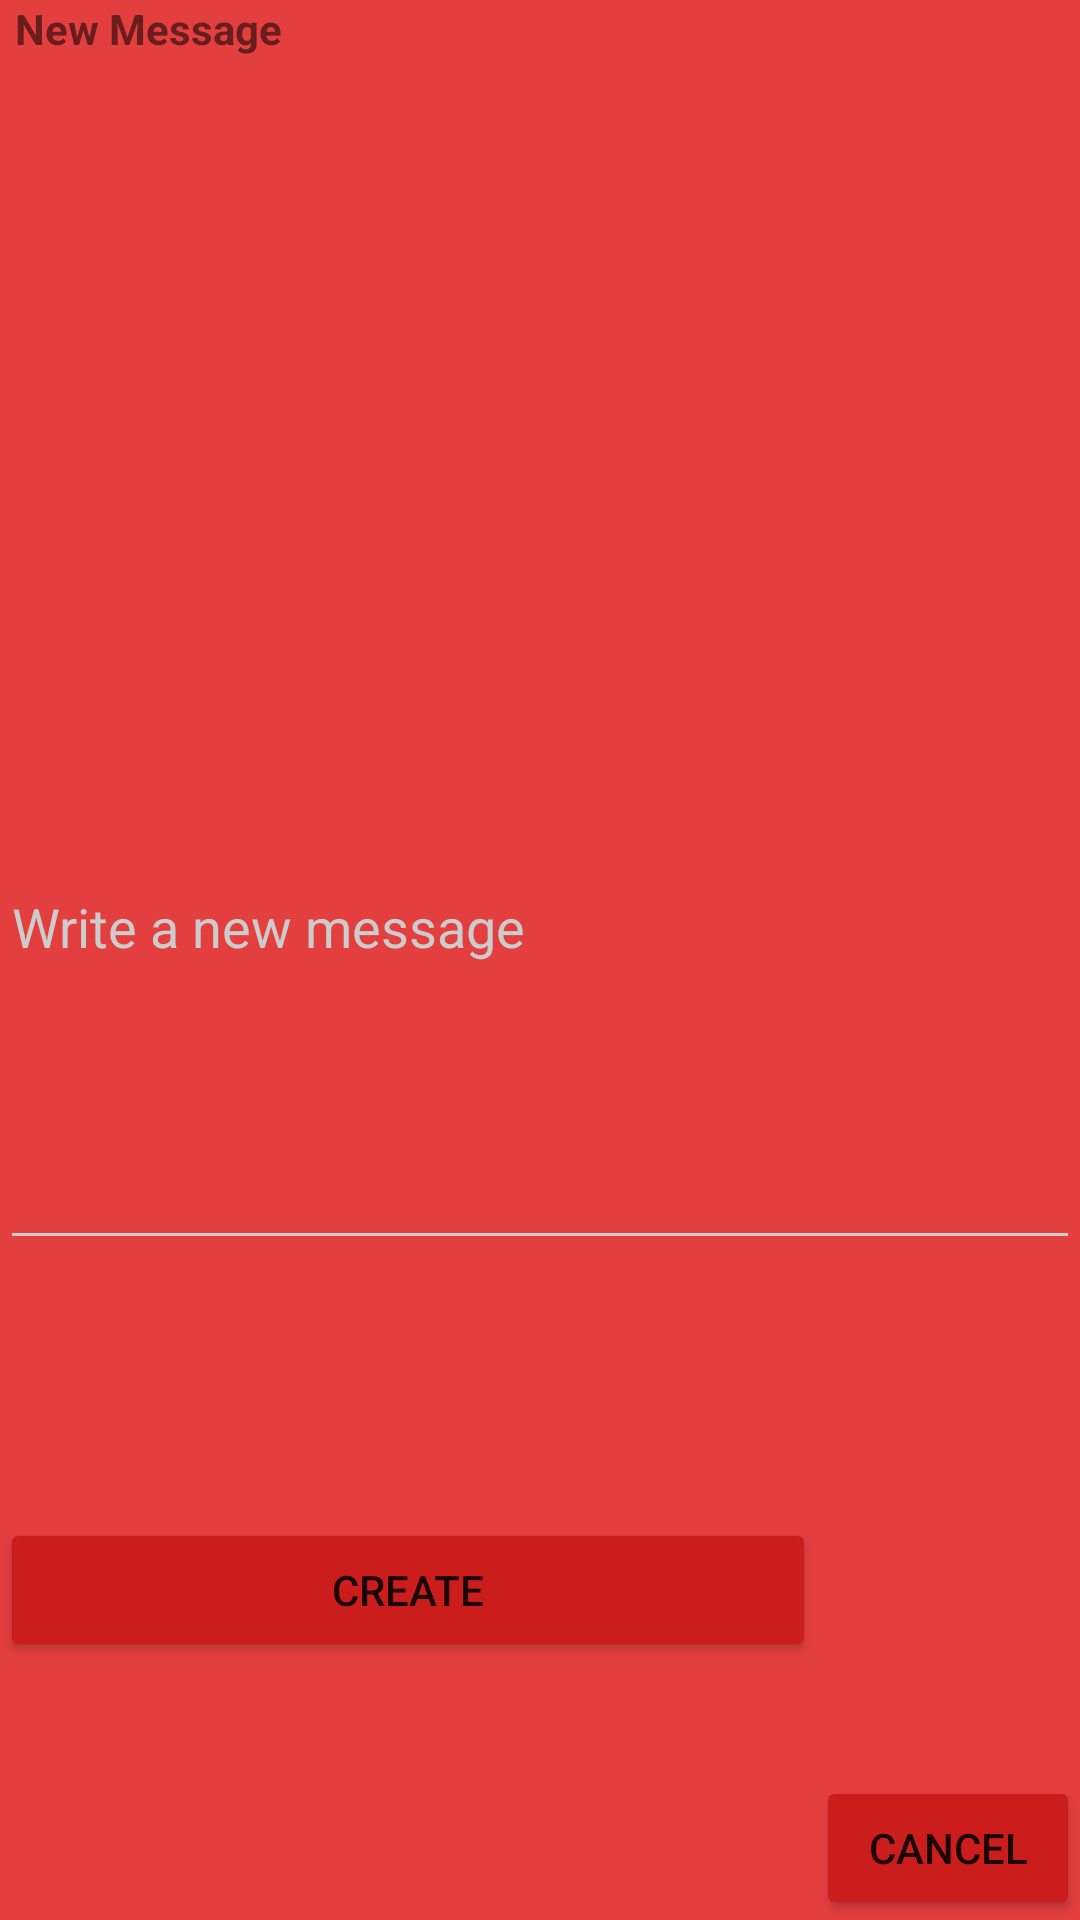

Produce the Android XML layout that renders to this screen, including the resource entries it uses.
<!-- AndroidManifest.xml: application theme AppTheme -->
<!-- res/layout/fragment_add_message.xml -->
<?xml version="1.0" encoding="utf-8"?>
<android.support.constraint.ConstraintLayout xmlns:android="http://schemas.android.com/apk/res/android"
    xmlns:app="http://schemas.android.com/apk/res-auto"
    android:id="@+id/edit_name"
    android:layout_width="250dp"
    android:layout_height="300dp"
    android:layout_gravity="center"
    android:orientation="vertical">

    <TextView
        android:id="@+id/lbl_new_message"
        android:layout_width="match_parent"
        android:layout_height="25dp"
        android:paddingLeft="5dp"
        android:paddingRight="5dp"
        android:text="@string/new_message_title"
        android:textStyle="bold"
        app:layout_constraintEnd_toEndOf="parent"
        app:layout_constraintStart_toStartOf="parent"
        app:layout_constraintTop_toTopOf="parent" />

    <EditText
        android:id="@+id/input_message"
        android:layout_width="match_parent"
        android:layout_height="225dp"
        android:layout_marginBottom="50dp"
        android:layout_marginTop="25dp"
        android:imeOptions="actionDone"
        android:inputType="text|textMultiLine|textLongMessage"
        android:maxLength="120"
        android:labelFor="@+id/txt_your_name"
        android:hint="@string/new_message_hint"
        app:layout_constraintBottom_toBottomOf="parent"
        app:layout_constraintEnd_toEndOf="parent"
        app:layout_constraintStart_toStartOf="parent"
        app:layout_constraintTop_toTopOf="@+id/lbl_new_message" />

    <Button
        android:id="@+id/btn_create"
        android:layout_width="0dp"
        android:layout_height="wrap_content"
        android:layout_alignParentStart="true"
        android:text="@string/btn_new_message_create"
        app:layout_constraintBottom_toBottomOf="parent"
        app:layout_constraintHorizontal_chainStyle="spread"
        app:layout_constraintLeft_toLeftOf="parent"
        app:layout_constraintRight_toLeftOf="@id/btn_cancel"
        app:layout_constraintTop_toBottomOf="@+id/input_message" />

    <Button
        android:id="@+id/btn_cancel"
        android:layout_width="0dp"
        android:layout_height="wrap_content"
        android:layout_alignParentEnd="true"
        android:text="@string/btn_new_message_cancel"
        app:layout_constraintBottom_toBottomOf="parent"
        app:layout_constraintEnd_toEndOf="parent"
        app:layout_constraintLeft_toRightOf="@id/btn_create"
        app:layout_constraintRight_toRightOf="parent" />


</android.support.constraint.ConstraintLayout>
<!-- resources referenced by this layout -->
<resources>
  <string name="btn_new_message_cancel">Cancel</string>
  <string name="btn_new_message_create">Create</string>
  <string name="new_message_hint">Write a new message</string>
  <string name="new_message_title">New Message</string>
  <style name="AppTheme" parent="Theme.AppCompat.Light.DarkActionBar">
          <item name="colorPrimary">@color/primary</item>
          <item name="colorPrimaryDark">@color/primary_dark</item>
          <item name="colorAccent">@color/accent</item>
  
          <item name="android:windowBackground">@color/primary</item>
  
          <item name="colorControlNormal">@color/iron</item>
          <item name="colorControlActivated">@color/white</item>
          <item name="colorControlHighlight">@color/white</item>
          <item name="android:textColorHint">@color/iron</item>
  
          <item name="colorButtonNormal">@color/primary_darker</item>
          <item name="android:colorButtonNormal">@color/primary_darker</item>
      </style>
  <color name="primary">#E43F3F</color>
  <color name="primary_dark">#E12929</color>
  <color name="accent">#FFFFFF</color>
  <color name="iron">#CCCCCC</color>
  <color name="white">#FFFFFF</color>
  <color name="primary_darker">#CC1D1D</color>
</resources>
